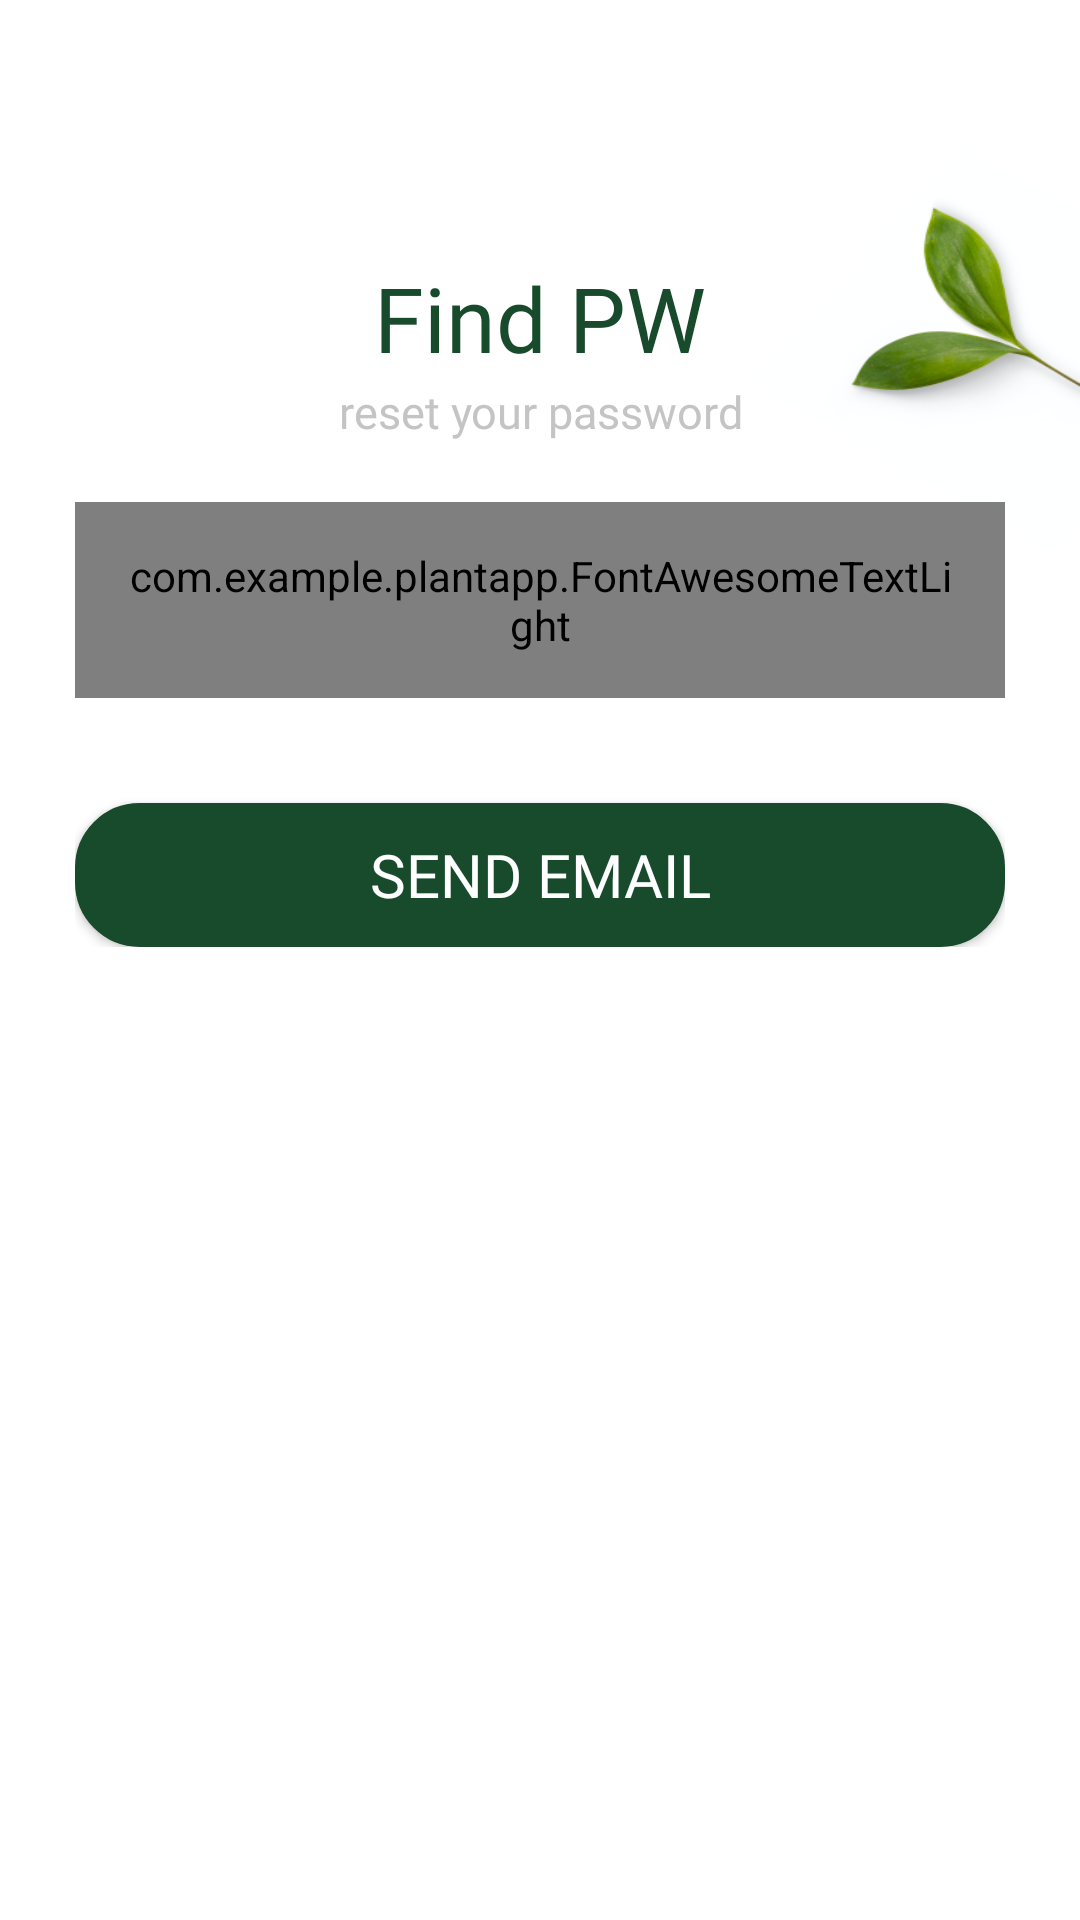

This screen was rendered from an Android layout file. Write that file and the resources it references.
<!-- AndroidManifest.xml: application theme Theme.PlantApp -->
<!-- res/layout/activity_find.xml -->
<?xml version="1.0" encoding="utf-8"?>
<androidx.constraintlayout.widget.ConstraintLayout xmlns:android="http://schemas.android.com/apk/res/android"
    xmlns:app="http://schemas.android.com/apk/res-auto"
    xmlns:tools="http://schemas.android.com/tools"
    android:layout_width="match_parent"
    android:layout_height="match_parent"
    android:orientation="vertical"
    tools:context=".MainActivity"
    android:background="@drawable/background_register">

    <LinearLayout
        android:layout_width="match_parent"
        android:layout_height="match_parent"
        android:layout_margin="25dp"
        android:orientation="vertical">
        <LinearLayout
            android:layout_width="match_parent"
            android:layout_height="wrap_content"
            android:orientation="vertical"
            android:layout_marginTop="60dp">
            <TextView
                android:layout_width="match_parent"
                android:layout_height="42dp"
                android:fontFamily="@font/poppins_bold"
                android:gravity="center"
                android:text="Find PW"
                android:textColor="#184A2C"
                android:textSize="30dp" />
            <TextView
                android:layout_width="match_parent"
                android:layout_height="wrap_content"
                android:text="reset your password"
                android:textColor="#C4C4C4"
                android:textSize="15dp"
                android:fontFamily="@font/poppins_medium"
                android:gravity="center"/>
        </LinearLayout>
        <LinearLayout
            android:layout_width="match_parent"
            android:layout_height="wrap_content"
            android:orientation="horizontal"
            android:layout_marginTop="20dp"
            android:background="@drawable/edge_txtbox">
            <com.example.plantapp.FontAwesomeTextLight
                android:layout_width="wrap_content"
                android:layout_height="wrap_content"
                android:padding="15dp"
                android:text=""
                android:textColor="#184A2C"
                android:textSize="17dp"/>
            <EditText
                android:id="@+id/editTextUserEmail"
                android:layout_width="match_parent"
                android:layout_height="wrap_content"
                android:hint="Enter email"
                android:inputType="textEmailAddress"
                android:background="@null"
                android:textSize="15dp"
                android:fontFamily="@font/poppins_light"/>
        </LinearLayout>
        <LinearLayout
            android:layout_width="match_parent"
            android:layout_height="wrap_content"
            android:layout_marginTop="20dp">
            <androidx.appcompat.widget.AppCompatButton
                android:id="@+id/buttonFind"
                android:layout_width="match_parent"
                android:layout_height="wrap_content"
                android:layout_marginTop="15dp"
                android:background="@drawable/edge_btn"
                android:fontFamily="@font/poppins_semibold"
                android:text="send email"
                android:textColor="@color/white"
                android:textSize="20dp" />
        </LinearLayout>






    </LinearLayout>

</androidx.constraintlayout.widget.ConstraintLayout>
<!-- resources referenced by this layout -->
<resources>
  <color name="black">#FF000000</color>
  <color name="white">#FFFFFFFF</color>
  <!-- drawable background_register: png bitmap (drawable-v24, 43524 bytes) -->
  <!-- drawable edge_btn (drawable) -->
  <?xml version="1.0" encoding="utf-8"?>
  <shape xmlns:android = "http://schemas.android.com/apk/res/android">
      <solid android:color="#184A2C"/>
      <stroke
          android:width="1dp"
          android:color="#184A2C"/>
      <corners android:radius="21dp"/>
  </shape>
  <!-- drawable edge_txtbox (drawable) -->
  <?xml version="1.0" encoding="utf-8"?>
  <shape xmlns:android = "http://schemas.android.com/apk/res/android">
      <solid android:color="#EBFDF2"/>
      <stroke
          android:width="1dp"
          android:color="#EBFDF2"/>
      <corners android:radius="10dp"/>
  </shape>
  <style name="Theme.PlantApp" parent="Theme.MaterialComponents.DayNight.NoActionBar">
          <item name="android:windowFullscreen">true</item>
          
          <item name="colorPrimary">@color/purple_500</item>
          <item name="colorPrimaryVariant">@color/purple_700</item>
          <item name="colorOnPrimary">@color/white</item>
          
          <item name="colorSecondary">@color/teal_200</item>
          <item name="colorSecondaryVariant">@color/teal_700</item>
          <item name="colorOnSecondary">@color/white</item>
          
          <item name="android:statusBarColor" tools:targetApi="l">?attr/colorPrimaryVariant</item>
          
      </style>
  <color name="purple_500">#FF6200EE</color>
  <color name="purple_700">#FF3700B3</color>
  <color name="teal_200">#FF03DAC5</color>
  <color name="teal_700">#FF018786</color>
</resources>
